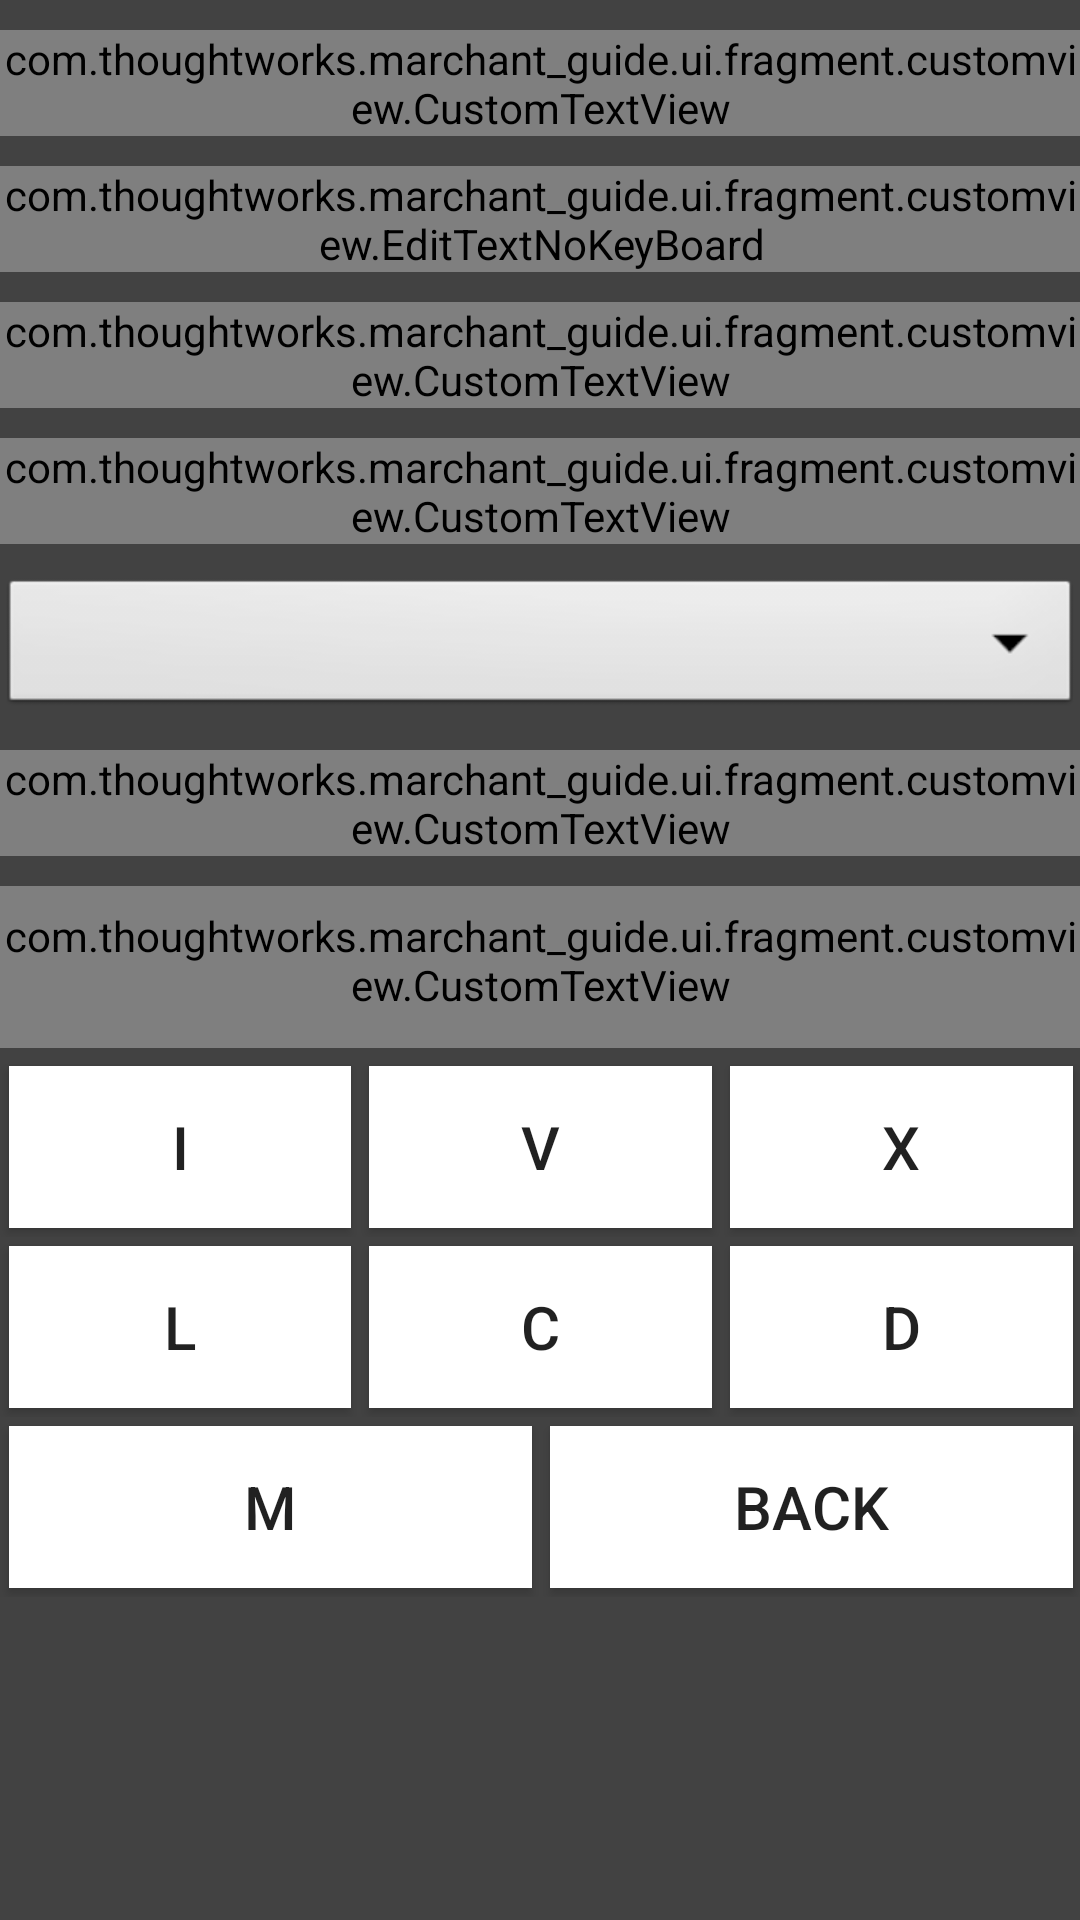

Here is an Android app screen rendered from its layout file. Give the layout XML and the strings, colors and styles it references.
<!-- AndroidManifest.xml: application theme AppTheme -->
<!-- res/layout/frag_home.xml -->
<ScrollView xmlns:android="http://schemas.android.com/apk/res/android"
    xmlns:tools="http://schemas.android.com/tools"
    xmlns:app="http://schemas.android.com/apk/res-auto"
    android:layout_width="match_parent"
    android:layout_height="match_parent"
    android:background="@color/holo_gray_dark"
    android:fillViewport="true"
    android:paddingBottom="@dimen/activity_vertical_margin"
    android:paddingLeft="@dimen/activity_horizontal_margin"
    android:paddingRight="@dimen/activity_horizontal_margin"
    android:paddingTop="@dimen/activity_vertical_margin" >

    <RelativeLayout
        android:layout_width="match_parent"
        android:layout_height="match_parent" >

        <com.thoughtworks.marchant_guide.ui.fragment.customview.CustomTextView
            android:id="@+id/input_label"
            android:layout_width="wrap_content"
            android:layout_height="wrap_content"
            android:layout_alignParentTop="true"
            android:layout_marginTop="10dp"
            android:text="InterGalactic Units"
            android:textColor="@color/holo_blue_bright"
            android:textSize="25sp"
            app:font="circle_d.ttf" />

        <com.thoughtworks.marchant_guide.ui.fragment.customview.EditTextNoKeyBoard
            android:id="@+id/currency_input"
            android:layout_width="match_parent"
            android:layout_height="wrap_content"
            android:layout_below="@+id/input_label"
            android:layout_centerHorizontal="true"
            android:layout_marginTop="10dp"
            android:clickable="true"
            android:ems="10"
            android:hint="Enter amount"
            android:marqueeRepeatLimit="marquee_forever"
            android:singleLine="true"
            android:textColor="@color/holo_green_dark"
            android:textColorHint="@color/holo_green_dark"
            android:textSize="40sp"
            app:font="digit.TTF" />

        <com.thoughtworks.marchant_guide.ui.fragment.customview.CustomTextView
            android:id="@+id/credits_label"
            android:layout_width="wrap_content"
            android:layout_height="wrap_content"
            android:layout_below="@+id/currency_input"
            android:layout_marginTop="10dp"
            android:text="Credits"
            android:textColor="@color/holo_blue_bright"
            android:textSize="25sp"
            app:font="circle_d.ttf" />

        <com.thoughtworks.marchant_guide.ui.fragment.customview.CustomTextView
            android:id="@+id/credits_output"
            android:layout_width="match_parent"
            android:layout_height="wrap_content"
            android:layout_below="@+id/credits_label"
            android:layout_centerHorizontal="true"
            android:layout_marginTop="10dp"
            android:clickable="true"
            android:ellipsize="marquee"
            android:ems="10"
            android:focusable="true"
            android:focusableInTouchMode="true"
            android:freezesText="true"
            android:marqueeRepeatLimit="marquee_forever"
            android:scrollHorizontally="true"
            android:singleLine="true"
            android:text="00"
            android:textColor="@color/holo_green_dark"
            android:textSize="40sp"
            app:font="digit.TTF" />

        <Spinner
            android:id="@+id/spinnerview"
            android:layout_width="match_parent"
            android:layout_height="wrap_content"
            android:layout_below="@+id/credits_output"
            android:layout_marginTop="10dp"
            android:background="@android:drawable/btn_dropdown"
            android:spinnerMode="dialog"
            android:visibility="visible" />

        <com.thoughtworks.marchant_guide.ui.fragment.customview.CustomTextView
            android:id="@+id/galaxy_label"
            android:layout_width="wrap_content"
            android:layout_height="wrap_content"
            android:layout_below="@+id/spinnerview"
            android:layout_marginTop="10dp"
            android:text="Current Galaxy System"
            android:textColor="@color/holo_blue_bright"
            android:textSize="25sp"
            app:font="circle_d.ttf" />

        <com.thoughtworks.marchant_guide.ui.fragment.customview.CustomTextView
            android:id="@+id/current_galaxy"
            android:layout_width="match_parent"
            android:layout_height="wrap_content"
            android:layout_below="@+id/galaxy_label"
            android:layout_centerHorizontal="true"
            android:layout_marginBottom="3dp"
            android:layout_marginTop="10dp"
            android:background="@android:drawable/btn_dropdown"
            android:clickable="true"
            android:ems="10"
            android:text="Milky Way"
            android:textColor="@color/holo_orange_dark"
            android:textSize="40sp"
            app:font="digit.TTF" />

        <include
            android:id="@+id/Key_board_container"
            android:layout_width="wrap_content"
            android:layout_height="wrap_content"
            android:layout_alignParentBottom="true"
            android:layout_below="@+id/current_galaxy"
            android:layout_centerHorizontal="true"
            layout="@layout/numeric_keyboard_layout"
            android:background="#ffffff" >
        </include>
    </RelativeLayout>

</ScrollView>
<!-- res/layout/numeric_keyboard_layout.xml (included above) -->
<?xml version="1.0" encoding="utf-8"?>
<RelativeLayout xmlns:android="http://schemas.android.com/apk/res/android"
    android:layout_width="match_parent"
    android:layout_height="300dp"
    android:layout_alignParentBottom="true"
    android:layout_centerHorizontal="true" >

    <LinearLayout
        android:id="@+id/one_to_three"
        android:layout_width="match_parent"
        android:layout_height="60dp"
        android:layout_alignParentTop="true"
        android:layout_centerHorizontal="true"
        android:orientation="horizontal"
        android:weightSum="3" >

        <Button
            android:id="@+id/one_btn"
            style="@style/keyboard_btn_default"
            android:layout_width="0dp"
            android:layout_height="match_parent"
            android:layout_weight="1"
            android:text="I" />

        <Button
            android:id="@+id/five_btn"
            style="@style/keyboard_btn_default"
            android:layout_width="0dp"
            android:layout_height="match_parent"
            android:layout_weight="1"
            android:text="V" />

        <Button
            android:id="@+id/ten_btn"
            style="@style/keyboard_btn_default"
            android:layout_width="0dp"
            android:layout_height="match_parent"
            android:layout_weight="1"
            android:background="@color/white"
            android:text="X" />
    </LinearLayout>

    <LinearLayout
        android:id="@+id/four_to_six"
        android:layout_width="match_parent"
        android:layout_height="60dp"
        android:layout_below="@+id/one_to_three"
        android:orientation="horizontal"
        android:weightSum="3" >

        <Button
            android:id="@+id/fifty_btn"
            style="@style/keyboard_btn_default"
            android:layout_width="0dp"
            android:layout_height="match_parent"
            android:layout_weight="1"
            android:text="L" />

        <Button
            android:id="@+id/hundred_btn"
            style="@style/keyboard_btn_default"
            android:layout_width="0dp"
            android:layout_height="match_parent"
            android:layout_weight="1"
            android:text="C" />

        <Button
            android:id="@+id/five_hundred_btn"
            style="@style/keyboard_btn_default"
            android:layout_width="0dp"
            android:layout_height="match_parent"
            android:layout_weight="1"
            android:text="D" />
    </LinearLayout>

    <LinearLayout
        android:id="@+id/zero"
        android:layout_width="match_parent"
        android:layout_height="60dp"
        android:layout_below="@+id/four_to_six"
        android:orientation="horizontal"
        android:weightSum="2" >

        <Button
            android:id="@+id/thousand_btn"
            style="@style/keyboard_btn_default"
            android:layout_width="0dp"
            android:layout_height="match_parent"
            android:layout_weight="1"
            android:text="M" />

        <Button
            android:id="@+id/back_btn"
            style="@style/keyboard_btn_default"
            android:layout_width="0dp"
            android:layout_height="match_parent"
            android:layout_weight="1"
            android:text="Back" />
    </LinearLayout>

    <LinearLayout
        android:id="@+id/done"
        android:layout_width="match_parent"
        android:layout_height="60dp"
        android:visibility="gone"
        android:layout_below="@+id/zero"
        android:orientation="horizontal" >

        <Button
            android:id="@+id/done_btn"
            style="@style/keyboard_btn_default"
            android:layout_width="match_parent"
            android:layout_height="match_parent"
            android:text="Done" />
    </LinearLayout>

</RelativeLayout>
<!-- resources referenced by this layout -->
<resources>
  <color name="holo_blue_bright">#ff00ddff</color>
  <color name="holo_gray_dark">#424242</color>
  <color name="holo_green_dark">#ff669900</color>
  <color name="holo_orange_dark">#ffff8800</color>
  <color name="white">#fff</color>
  <style name="keyboard_btn_default" parent="Widget.AppCompat.Button">
          <item name="android:background">@color/white</item>
          <item name="android:layout_margin">3dp</item>
          <item name="android:textSize">20sp</item>
      </style>
  <style name="AppTheme" parent="AppBaseTheme">
          
      </style>
  <style name="AppBaseTheme" parent="Theme.AppCompat.Light">
          
      </style>
</resources>
